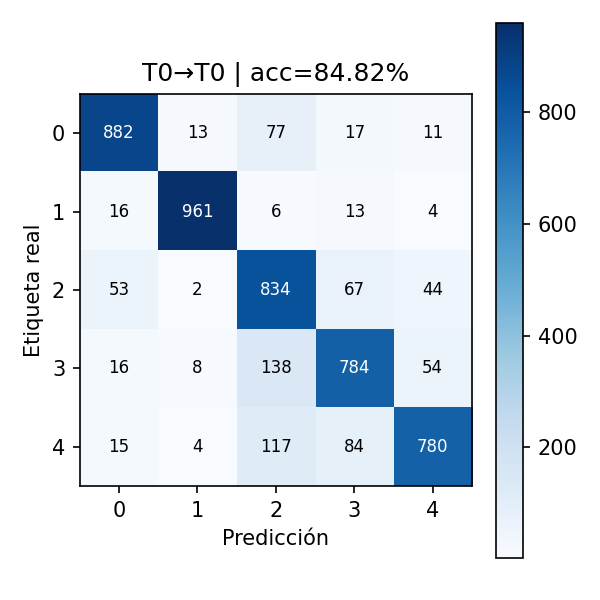

The table this chart was drawn from, first rows:
, 0, 1, 2, 3, 4
0, 882, 13, 77, 17, 11
1, 16, 961, 6, 13, 4
2, 53, 2, 834, 67, 44
3, 16, 8, 138, 784, 54
4, 15, 4, 117, 84, 780
